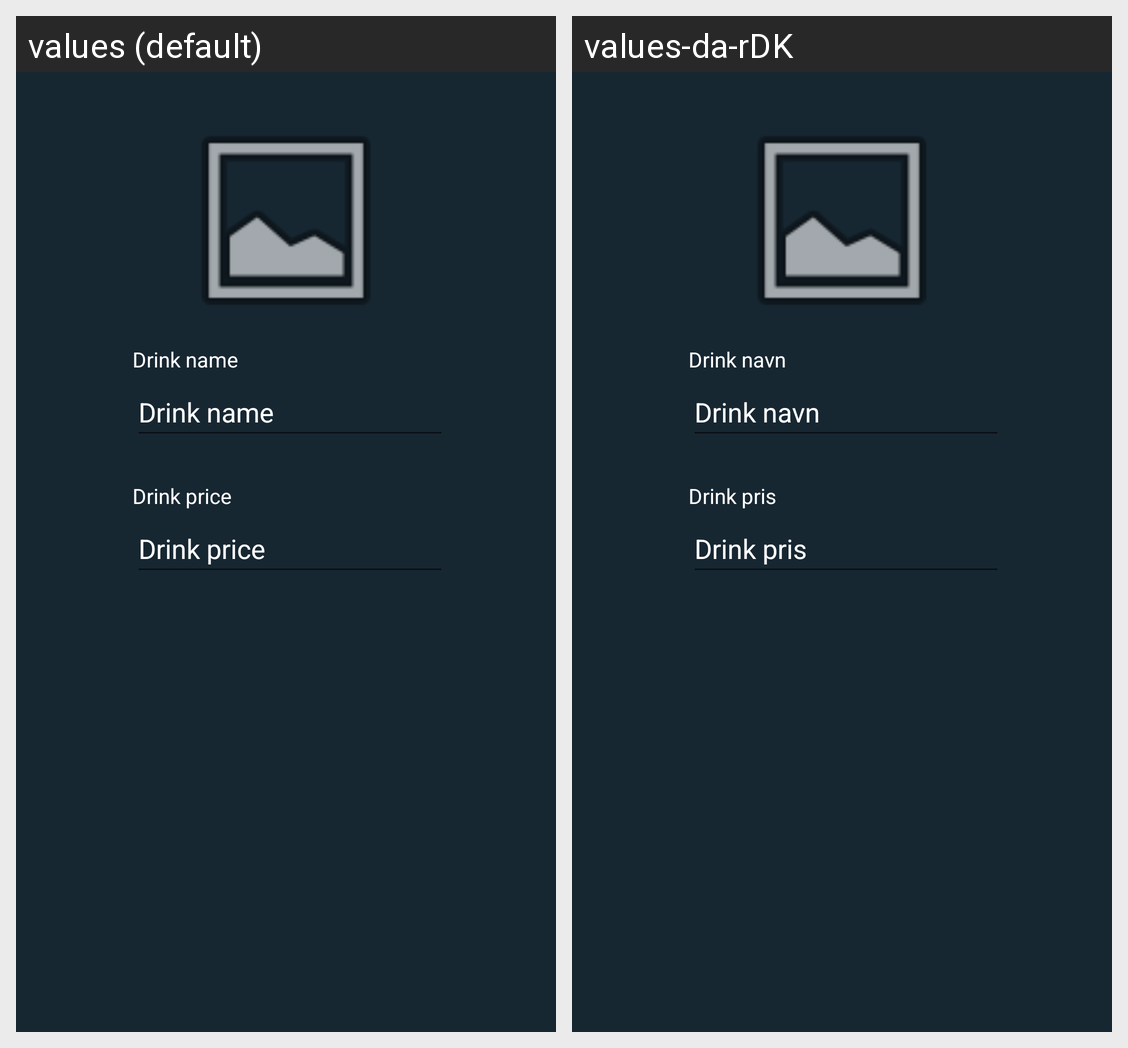

Locale-by-locale string values for the Android screen shown in this grid:
Android screen res/layout/dialog_adddrink.xml rendered under 2 locales, left to right: values (default), values-da-rDK. Device: Nexus 5 (rendered at 1080×1920; each locale shown at half size, 540×960, under a caption strip naming it); theme Theme.RusApp.
Strings drawn on this screen, with the default value and each locale's value (text and hints the layout hard-codes, and strings that could not be matched under every locale, appear in the picture but are not listed):

drinkName
  values: Drink name
  values-da-rDK: Drink navn

drinkPrice
  values: Drink price
  values-da-rDK: Drink pris
